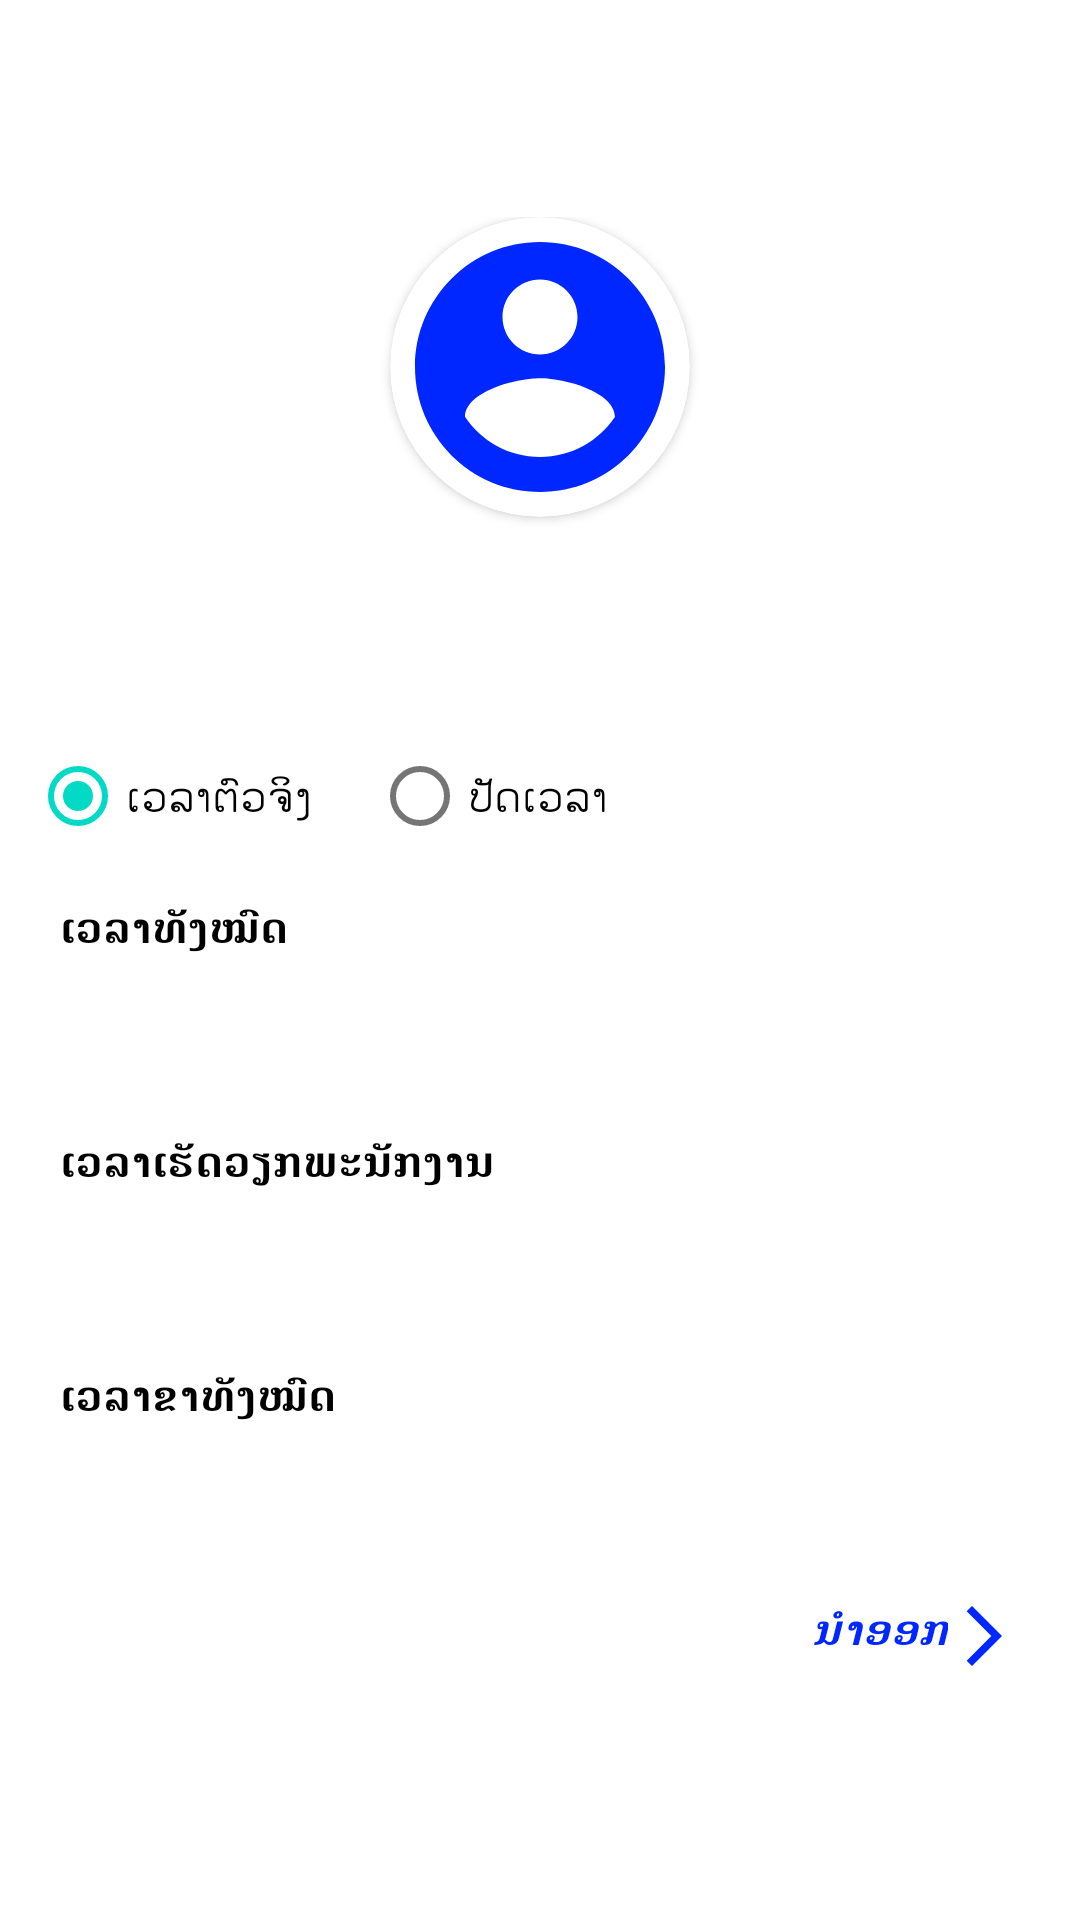

This screen was rendered from an Android layout file. Write that file and the resources it references.
<!-- AndroidManifest.xml: application theme Theme.TimeSheet -->
<!-- res/layout/activity_work_time_detail.xml -->
<?xml version="1.0" encoding="utf-8"?>
<RelativeLayout xmlns:android="http://schemas.android.com/apk/res/android"
    xmlns:tools="http://schemas.android.com/tools"
    android:layout_width="match_parent"
    android:layout_height="match_parent"
    xmlns:app="http://schemas.android.com/apk/res-auto"
    android:background="@color/white"
    android:padding="10dp"
    tools:context=".WorkTimeDetailActivity">

    <RelativeLayout
        android:layout_width="match_parent"
        android:layout_height="wrap_content"
        android:layout_centerVertical="true"
        tools:ignore="UselessParent">

        <androidx.cardview.widget.CardView
            android:id="@+id/cardview"
            android:layout_width="wrap_content"
            android:layout_height="wrap_content"
            android:layout_centerHorizontal="true"
            app:cardCornerRadius="50dp">

            <ImageView
                android:id="@+id/profile"
                android:layout_width="100dp"
                android:layout_height="100dp"
                android:src="@drawable/ic_account_circle"
                tools:ignore="ContentDescription" />

        </androidx.cardview.widget.CardView>

        <TextView
            android:id="@+id/name"
            android:layout_width="wrap_content"
            android:layout_height="wrap_content"
            android:layout_below="@+id/cardview"
            android:layout_centerHorizontal="true"
            android:padding="10dp"
            android:text=""
            android:textColor="@color/black"
            android:textStyle="bold" />

        <TextView
            android:id="@+id/ym"
            android:layout_width="wrap_content"
            android:layout_height="wrap_content"
            android:layout_below="@+id/name"
            android:layout_alignParentStart="true"
            android:padding="10dp"
            android:text=""
            android:textColor="@color/black"
            android:textStyle="bold"
            android:typeface="monospace" />

        <ImageView
            android:id="@+id/calendar"
            android:layout_width="30dp"
            android:layout_height="30dp"
            android:layout_below="@id/name"
            android:layout_alignParentEnd="true"
            android:src="@drawable/ic_calendar"
            tools:ignore="ContentDescription" />

        <RadioGroup
            android:id="@+id/radio"
            android:layout_below="@+id/calendar"
            android:layout_width="match_parent"
            android:layout_height="wrap_content"
            android:orientation="horizontal">

            <RadioButton
                android:layout_width="wrap_content"
                android:layout_height="wrap_content"
                android:text="@string/real_time"
                android:id="@+id/real_time"
                android:checked="true"/>

            <RadioButton
                android:layout_width="wrap_content"
                android:layout_height="wrap_content"
                android:text="@string/modify"
                android:id="@+id/modify_time"
                android:checked="false"
                android:layout_marginStart="20dp"/>

        </RadioGroup>

        <TextView
            android:id="@+id/title_all_time_in_month"
            android:layout_width="wrap_content"
            android:layout_height="wrap_content"
            android:layout_below="@+id/radio"
            android:padding="10dp"
            android:text="@string/all_time_in_month"
            android:textColor="@color/black"
            android:textStyle="bold" />

        <TextView
            android:id="@+id/all_time_in_month"
            android:layout_width="wrap_content"
            android:layout_height="wrap_content"
            android:layout_below="@+id/title_all_time_in_month"
            android:padding="10dp"
            android:text=""
            android:textColor="@color/black"
            android:textStyle="normal"
            android:typeface="monospace" />


        <TextView
            android:id="@+id/title_total_time"
            android:layout_width="wrap_content"
            android:layout_height="wrap_content"
            android:layout_below="@+id/all_time_in_month"
            android:padding="10dp"
            android:text="@string/working_time"
            android:textColor="@color/black"
            android:textStyle="bold" />

        <TextView
            android:id="@+id/total_time"
            android:layout_width="wrap_content"
            android:layout_height="wrap_content"
            android:layout_below="@+id/title_total_time"
            android:padding="10dp"
            android:text=""
            android:textColor="@color/black"
            android:textStyle="normal"
            android:typeface="monospace" />

        <TextView
            android:id="@+id/title_lost_time"
            android:layout_width="wrap_content"
            android:layout_height="wrap_content"
            android:layout_below="@+id/total_time"
            android:padding="10dp"
            android:text="@string/lost_time_in_month"
            android:textColor="@color/black"
            android:textStyle="bold" />

        <TextView
            android:id="@+id/lost_time"
            android:layout_width="wrap_content"
            android:layout_height="wrap_content"
            android:layout_below="@+id/title_lost_time"
            android:padding="10dp"
            android:text=""
            android:textColor="@color/black"
            android:textStyle="normal"
            android:typeface="monospace" />

        <TextView
            android:layout_width="wrap_content"
            android:layout_height="wrap_content"
            android:textColor="@color/purple_700"
            android:text="@string/export"
            android:textStyle="bold|italic"
            app:drawableEndCompat="@drawable/ic_arrow_forward"
            android:id="@+id/export"
            android:layout_alignParentEnd="true"
            android:layout_below="@+id/lost_time"
            android:padding="10dp"/>

    </RelativeLayout>

</RelativeLayout>
<!-- resources referenced by this layout -->
<resources>
  <color name="black">#FF000000</color>
  <color name="purple_700">#0027FF</color>
  <color name="white">#FFFFFFFF</color>
  <!-- drawable ic_account_circle (drawable) -->
  <vector xmlns:android="http://schemas.android.com/apk/res/android"
      android:width="24dp"
      android:height="24dp"
      android:viewportWidth="24"
      android:viewportHeight="24"
      android:tint="@color/purple_700">
    <path
        android:fillColor="@android:color/white"
        android:pathData="M12,2C6.48,2 2,6.48 2,12s4.48,10 10,10 10,-4.48 10,-10S17.52,2 12,2zM12,5c1.66,0 3,1.34 3,3s-1.34,3 -3,3 -3,-1.34 -3,-3 1.34,-3 3,-3zM12,19.2c-2.5,0 -4.71,-1.28 -6,-3.22 0.03,-1.99 4,-3.08 6,-3.08 1.99,0 5.97,1.09 6,3.08 -1.29,1.94 -3.5,3.22 -6,3.22z"/>
  </vector>
  <!-- drawable ic_arrow_forward (drawable) -->
  <vector xmlns:android="http://schemas.android.com/apk/res/android"
      android:width="24dp"
      android:height="24dp"
      android:viewportWidth="24"
      android:viewportHeight="24"
      android:tint="@color/purple_700"
      android:autoMirrored="true">
    <path
        android:fillColor="@android:color/white"
        android:pathData="M6.23,20.23l1.77,1.77l10,-10l-10,-10l-1.77,1.77l8.23,8.23z"/>
  </vector>
  <string name="all_time_in_month">ເວລາທັງໝົດ</string>
  <string name="export">ນໍາອອກ</string>
  <string name="lost_time_in_month">ເວລາຂາທັງໝົດ</string>
  <string name="modify">ປັດເວລາ</string>
  <string name="real_time">ເວລາຕົວຈິງ</string>
  <string name="working_time">ເວລາເຮັດວຽກພະນັກງານ</string>
  <style name="Theme.TimeSheet" parent="Theme.MaterialComponents.DayNight.DarkActionBar">
          
          <item name="colorPrimary">@color/purple_500</item>
          <item name="colorPrimaryVariant">@color/purple_700</item>
          <item name="colorOnPrimary">@color/purple_200</item>
          
          <item name="colorSecondary">@color/teal_200</item>
          <item name="colorSecondaryVariant">@color/teal_700</item>
          <item name="colorOnSecondary">@color/white</item>
          
          <item name="android:statusBarColor" tools:targetApi="l">@color/design_default_color_primary_variant</item>
          
      </style>
  <color name="purple_500">#2441E1</color>
  <color name="purple_200">#4B62DC</color>
  <color name="teal_200">#FF03DAC5</color>
  <color name="teal_700">#FF018786</color>
</resources>
